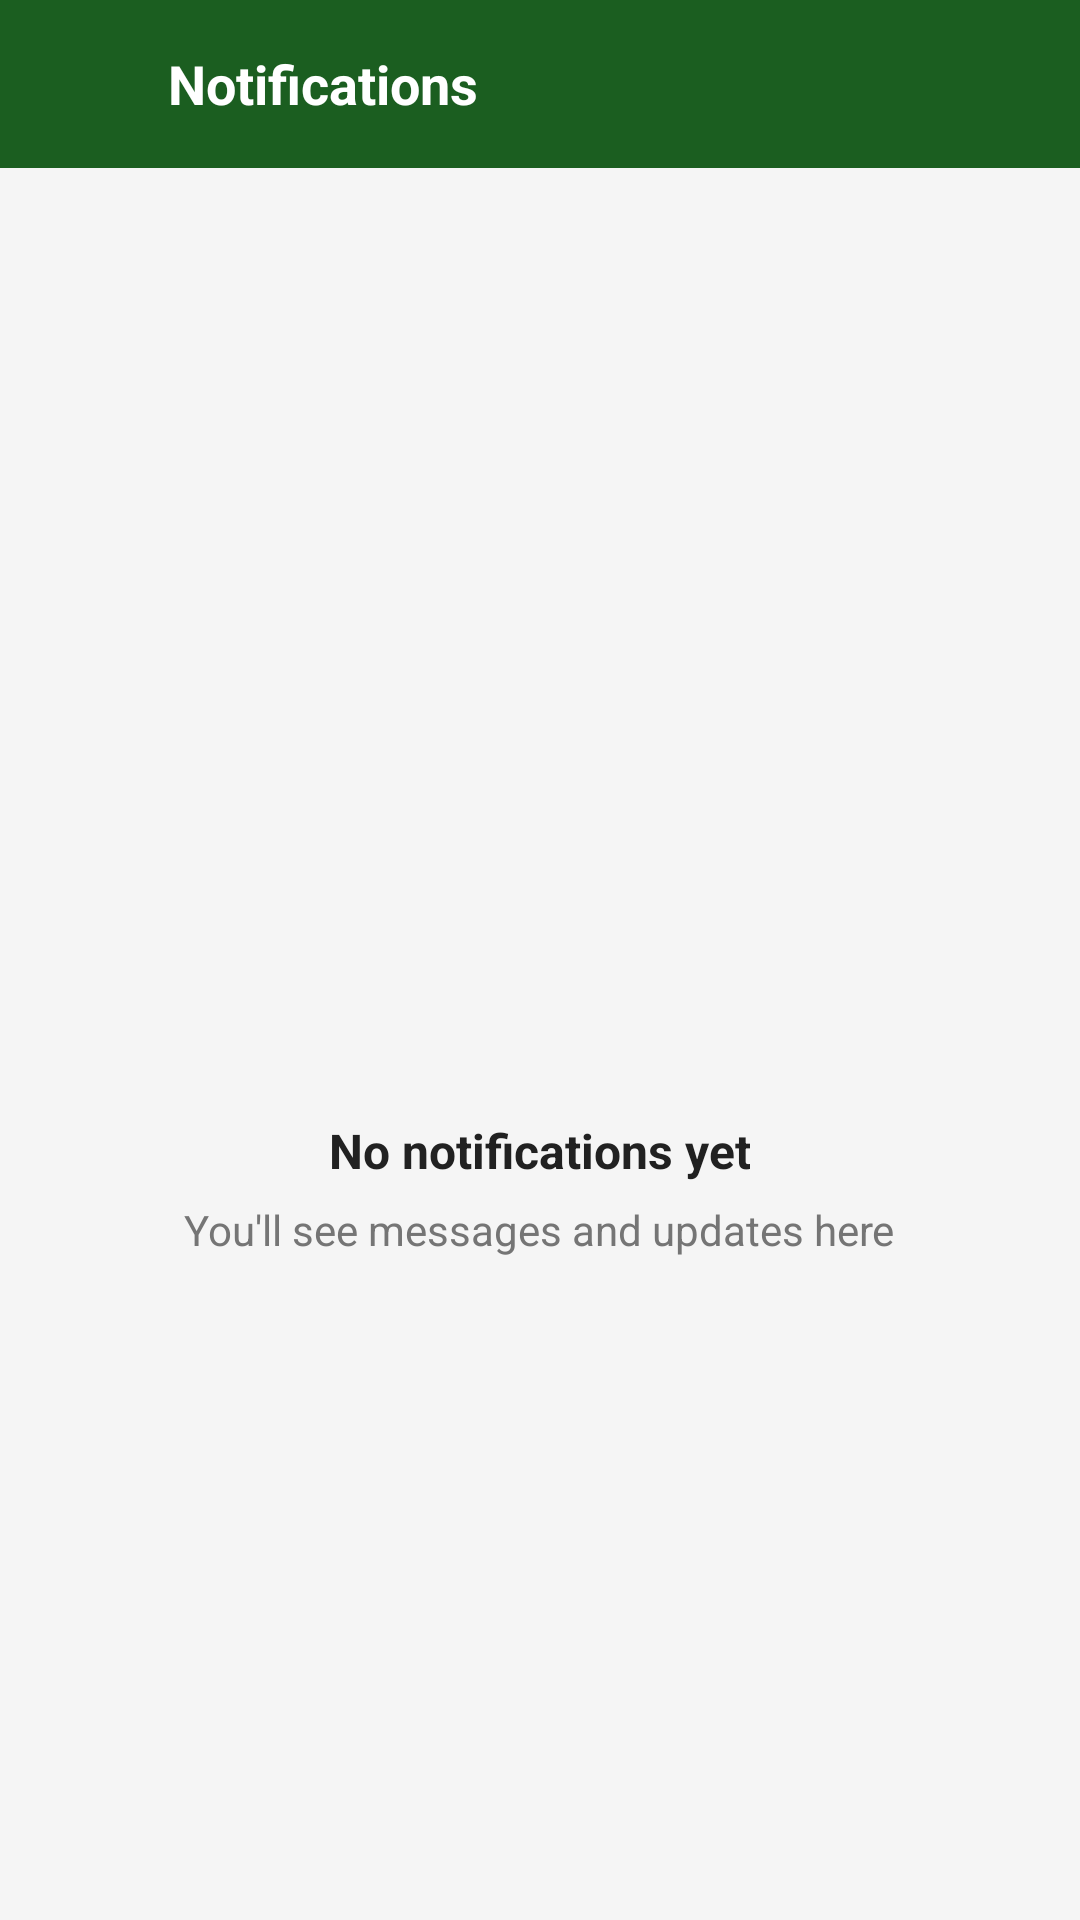

Reconstruct the res/layout file that produces this screen, plus the resources it refers to.
<!-- AndroidManifest.xml: application theme Theme.PhinmaLostAndFound -->
<!-- res/layout/activity_notifications.xml -->
<?xml version="1.0" encoding="utf-8"?>
<LinearLayout xmlns:android="http://schemas.android.com/apk/res/android"
    android:layout_width="match_parent"
    android:layout_height="match_parent"
    android:orientation="vertical"
    android:background="@color/background_light">

    
    <LinearLayout
        android:layout_width="match_parent"
        android:layout_height="wrap_content"
        android:orientation="horizontal"
        android:background="@color/phinma_dark_green"
        android:gravity="center_vertical"
        android:paddingStart="4dp"
        android:paddingEnd="12dp"
        android:paddingTop="4dp"
        android:paddingBottom="4dp">

        <ImageView
            android:id="@+id/backButton"
            android:layout_width="48dp"
            android:layout_height="48dp"
            android:src="@drawable/ic_back"
            android:tint="@color/white"
            android:padding="12dp"
            android:contentDescription="Back"
            android:background="?attr/selectableItemBackgroundBorderless"
            android:clickable="true"
            android:focusable="true"/>

        <TextView
            android:layout_width="0dp"
            android:layout_height="wrap_content"
            android:layout_weight="1"
            android:text="Notifications"
            android:textSize="18sp"
            android:textStyle="bold"
            android:textColor="@color/white"
            android:layout_marginStart="4dp"/>

        <TextView
            android:id="@+id/markAllReadButton"
            android:layout_width="wrap_content"
            android:layout_height="wrap_content"
            android:text="Mark all read"
            android:textSize="13sp"
            android:textColor="@color/white"
            android:alpha="0.9"
            android:padding="8dp"
            android:background="?attr/selectableItemBackgroundBorderless"
            android:clickable="true"
            android:focusable="true"
            android:visibility="gone"/>

    </LinearLayout>

    <FrameLayout
        android:layout_width="match_parent"
        android:layout_height="match_parent">

        <androidx.recyclerview.widget.RecyclerView
            android:id="@+id/notificationsRecyclerView"
            android:layout_width="match_parent"
            android:layout_height="match_parent"
            android:clipToPadding="false"
            android:paddingTop="8dp"
            android:paddingBottom="16dp"
            android:visibility="gone"/>

        <LinearLayout
            android:id="@+id/emptyNotificationsTextView"
            android:layout_width="wrap_content"
            android:layout_height="wrap_content"
            android:layout_gravity="center"
            android:orientation="vertical"
            android:gravity="center">

            <ImageView
                android:layout_width="80dp"
                android:layout_height="80dp"
                android:src="@drawable/ic_notifications"
                android:tint="#BDBDBD"
                android:contentDescription="No notifications" />

            <TextView
                android:layout_width="wrap_content"
                android:layout_height="wrap_content"
                android:layout_marginTop="16dp"
                android:text="No notifications yet"
                android:textSize="16sp"
                android:textStyle="bold"
                android:textColor="@color/text_primary"
                android:gravity="center" />

            <TextView
                android:layout_width="wrap_content"
                android:layout_height="wrap_content"
                android:layout_marginTop="6dp"
                android:text="You'll see messages and updates here"
                android:textSize="14sp"
                android:textColor="@color/text_secondary"
                android:gravity="center" />

        </LinearLayout>

    </FrameLayout>

</LinearLayout>
<!-- resources referenced by this layout -->
<resources>
  <color name="background_light">#F5F5F5</color>
  <color name="phinma_dark_green">#1B5E20</color>
  <color name="text_primary">#212121</color>
  <color name="text_secondary">#757575</color>
  <color name="white">#FFFFFFFF</color>
  <style name="Theme.PhinmaLostAndFound" parent="Theme.MaterialComponents.DayNight.NoActionBar">
          
          <item name="colorPrimary">@color/phinma_dark_green</item>
          <item name="colorPrimaryVariant">@color/phinma_green</item>
          <item name="colorOnPrimary">@color/white</item>
          
          
          <item name="colorSecondary">@color/phinma_yellow</item>
          <item name="colorSecondaryVariant">@color/phinma_gold</item>
          <item name="colorOnSecondary">@color/black</item>
          
          
          <item name="android:statusBarColor">@color/phinma_dark_green</item>
          <item name="android:windowLightStatusBar">false</item>
      </style>
  <color name="phinma_green">#2E7D32</color>
  <color name="phinma_yellow">#FDD835</color>
  <color name="phinma_gold">#F9A825</color>
  <color name="black">#FF000000</color>
</resources>
